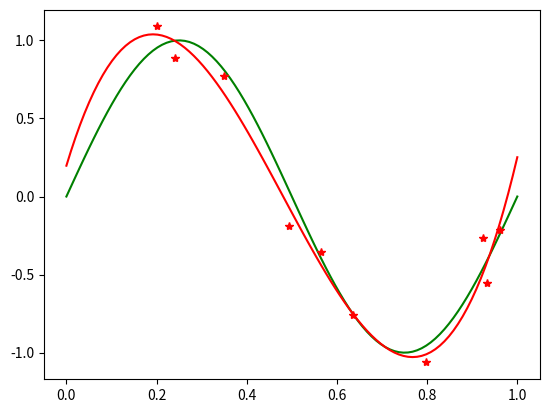
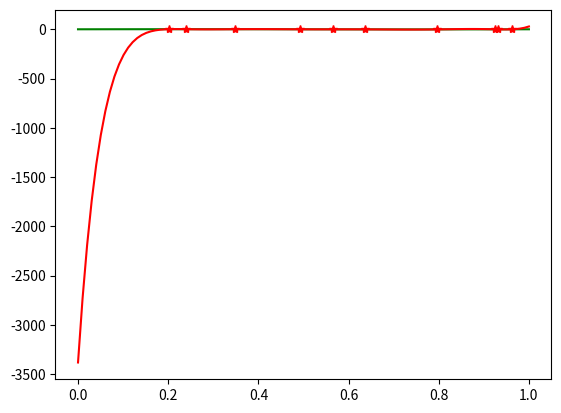
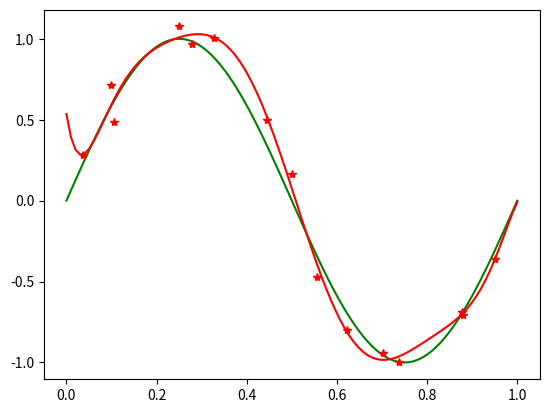
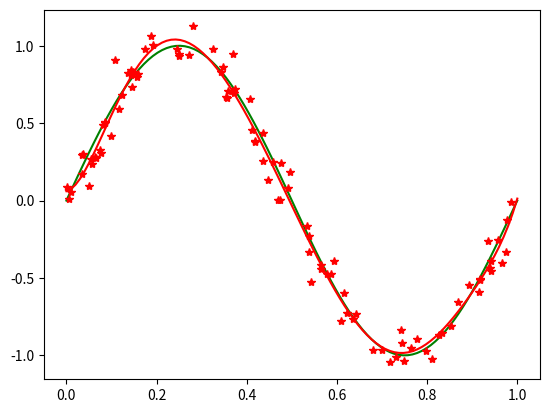
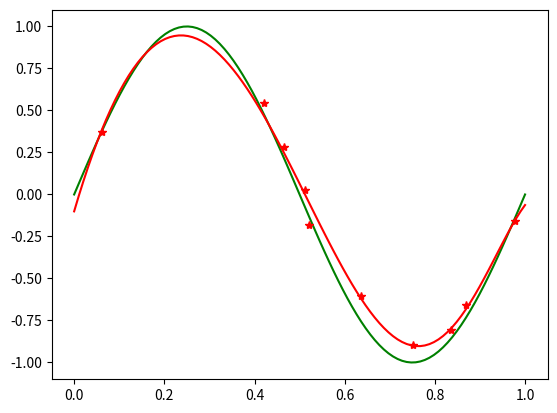

Write Python code to recreate these figures, in order.
#coding:utf-8
import numpy as np
import math
import matplotlib.pyplot as plt
import scipy.optimize as opt


def samplefunction(f, count):
    xvalue = np.random.rand(count)
    yvalue = np.array([f(x) for x in xvalue])
    noise = np.random.normal(0, 0.1, (count))
    #print(yvalue+noise)
    return [xvalue, yvalue+noise]

def polynomialregression(x, y, degree):
    length = x.shape[0]
    pvalue = np.zeros((length, degree+1))
    for i in range(degree+1):
        pvalue[:, i] = x**i
    y = pvalue.T.dot(y)
    pvalue = pvalue.T.dot(pvalue)
    w = np.linalg.solve(pvalue, y)
    #print(w)
    return w

def evalregressionvalue(w, x, degree):
    length = x.shape[0]
    pvalue = np.zeros((length, degree+1))
    for i in range(degree+1):
        pvalue[:, i] = x**i
    ry = pvalue.dot(w)
    return ry

def polynomialregressionwithterm(x, y, la, degree):
    def objectfunction(w, *args):
        x = args[0]
        y = args[1]
        la = args[2]
        degree = args[3]
        ry = evalregressionvalue(w, x, degree)
        return np.sum((ry-y)**2)*0.5+0.5*la*np.sum(w**2)
    w0 = np.random.rand(degree+1)
    la = math.exp(la)
    xopt = opt.fmin_powell(objectfunction, w0, (x, y, la, degree))
    #print xopt
    return xopt




if __name__ == "__main__":
    samplevalue = samplefunction(lambda x: math.sin(x*2*math.pi), 10)
    x = np.linspace(0, 1, 100)
    y = np.sin(x*2*math.pi)
    w = polynomialregression(samplevalue[0], samplevalue[1], 3)
    ry = evalregressionvalue(w, x, 3)
    plt.figure(1)
    plt.plot(x, y, color="green", label="sin(x)")
    plt.plot(samplevalue[0], samplevalue[1], '*r', label="sample point")
    plt.plot(x, ry, color="red", label="regression curve")
    plt.show()
    plt.figure(2)
    w = polynomialregression(samplevalue[0], samplevalue[1], 9)
    ry = evalregressionvalue(w, x, 9)
    plt.plot(x, y, color="green", label="sin(x)")
    plt.plot(samplevalue[0], samplevalue[1], '*r', label="sample point")
    plt.plot(x, ry, color="red", label="regression curve")
    plt.show()
    plt.figure(3)
    samplevalue = samplefunction(lambda x: math.sin(x*2*math.pi), 15)
    w = polynomialregression(samplevalue[0], samplevalue[1], 9)
    ry = evalregressionvalue(w, x, 9)
    plt.plot(x, y, color="green", label="sin(x)")
    plt.plot(samplevalue[0], samplevalue[1], '*r', label="sample point")
    plt.plot(x, ry, color="red", label="regression curve")
    plt.show()
    plt.figure(4)
    samplevalue = samplefunction(lambda x: math.sin(x*2*math.pi), 100)
    w = polynomialregression(samplevalue[0], samplevalue[1], 9)
    ry = evalregressionvalue(w, x, 9)
    plt.plot(x, y, color="green", label="sin(x)")
    plt.plot(samplevalue[0], samplevalue[1], '*r', label="sample point")
    plt.plot(x, ry, color="red", label="regression curve")
    plt.show()
    plt.figure(5)
    samplevalue = samplefunction(lambda x: math.sin(x*2*math.pi), 10)
    w = polynomialregressionwithterm(samplevalue[0], samplevalue[1], -10, 9)
    ry = evalregressionvalue(w, x, 9)
    plt.plot(x, y, color="green", label="sin(x)")
    plt.plot(samplevalue[0], samplevalue[1], '*r', label="sample point")
    plt.plot(x, ry, color="red", label="regression curve")
    plt.show()

